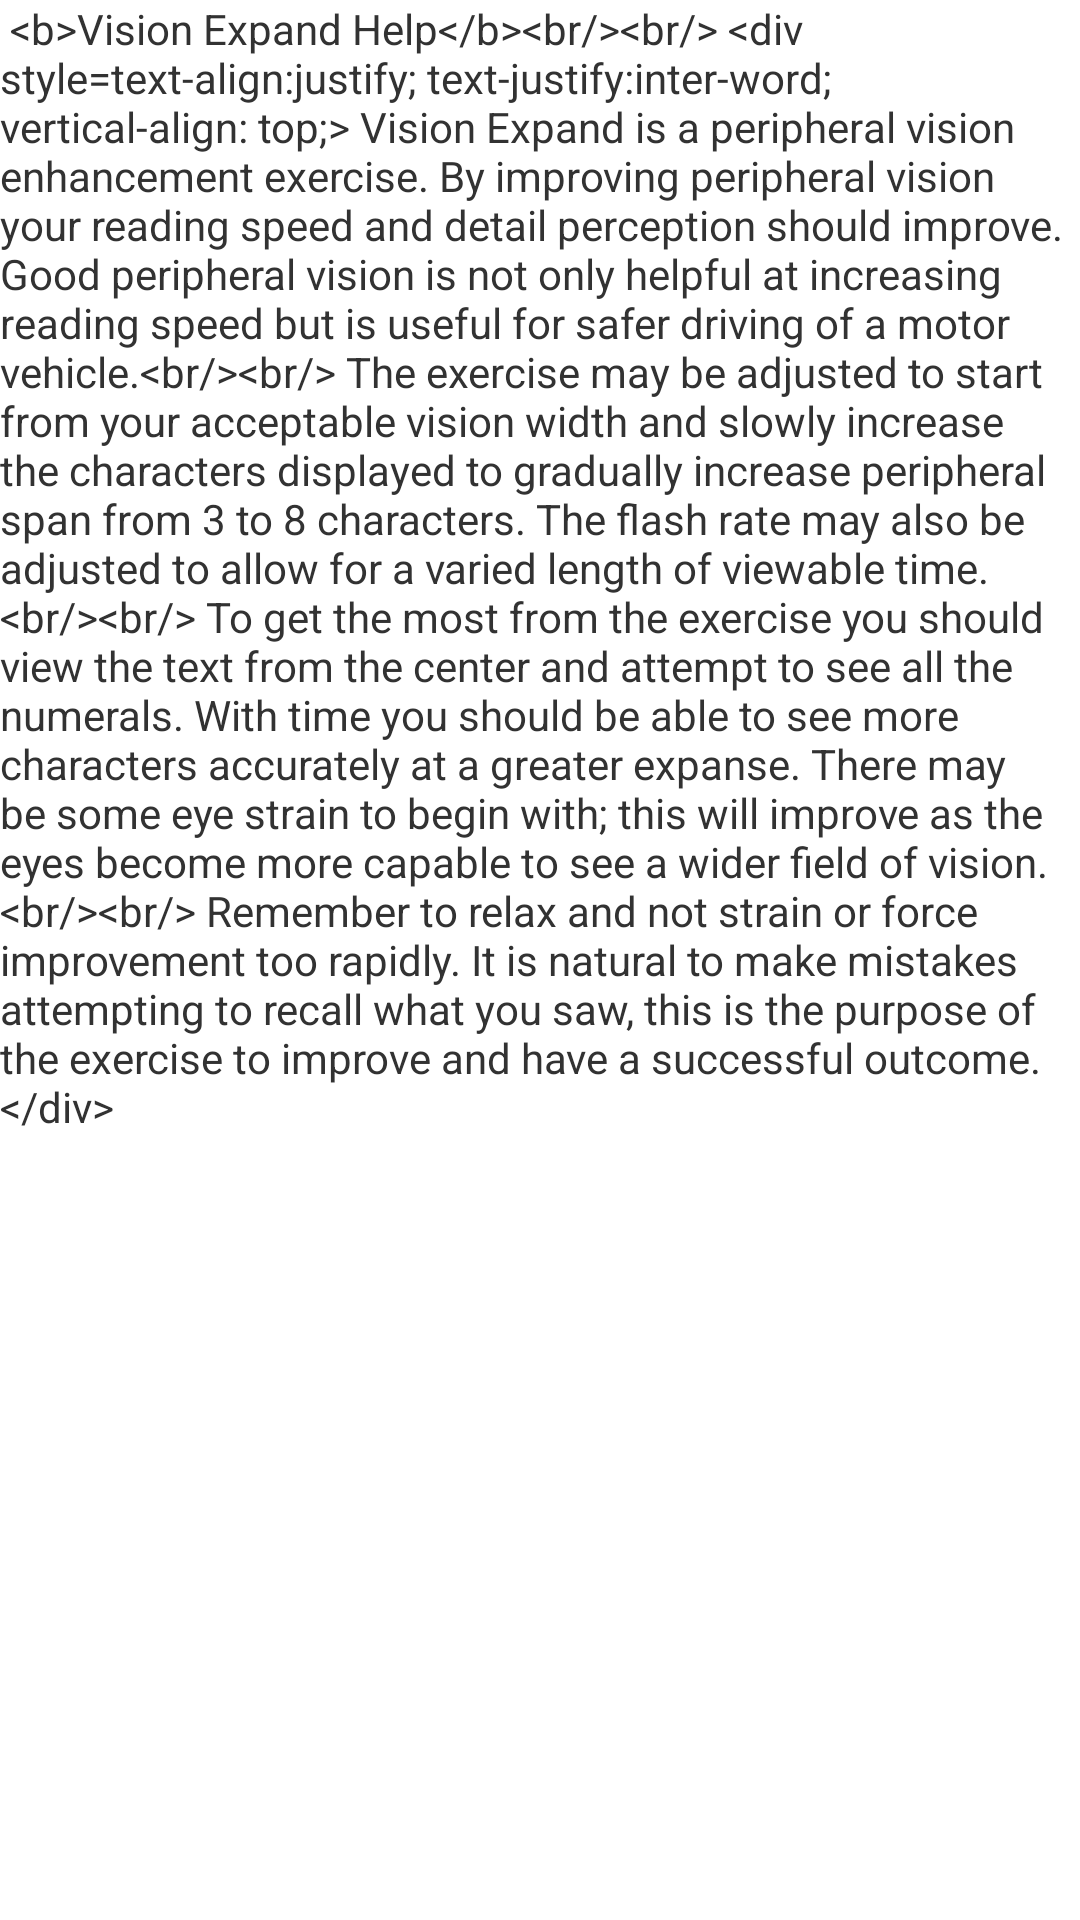

Reconstruct the res/layout file that produces this screen, plus the resources it refers to.
<!-- AndroidManifest.xml: application theme AppTheme -->
<!-- res/layout/activity_drill_a.xml -->
<?xml version="1.0" encoding="utf-8"?>
<ScrollView xmlns:android="http://schemas.android.com/apk/res/android"
    android:id="@+id/scrollView"
    android:layout_width="match_parent"
    android:layout_height="match_parent"
    android:fadeScrollbars="true"
    android:fillViewport="true" >

    <LinearLayout
        android:layout_width="match_parent"
        android:layout_height="wrap_content"
        android:orientation="vertical" >

        <TextView
            android:id="@+id/textDrillA"
            android:layout_width="match_parent"
            android:layout_height="wrap_content"
            android:text="@string/help_page1" />

        <android.support.v4.view.ViewPager
            android:id="@+id/pager"
            android:layout_width="match_parent"
            android:layout_height="wrap_content" />

    </LinearLayout>

</ScrollView>
<!-- resources referenced by this layout -->
<resources>
  <string name="help_page1">
  
  			&lt;b&gt;Vision Expand Help&lt;/b&gt;&lt;br/&gt;&lt;br/&gt;
  			&lt;div style="text-align:justify; text-justify:inter-word; vertical-align: top;"&gt;
                 Vision Expand is a peripheral vision enhancement exercise. By improving peripheral 
                 vision your reading speed and detail perception should improve. Good peripheral vision 
                 is not only helpful at increasing reading speed but is useful for safer driving of a motor vehicle.&lt;br/&gt;&lt;br/&gt;
  
                 The exercise may be adjusted to start from your acceptable vision width and slowly 
                 increase the characters displayed to gradually increase peripheral span from 3 to 8 
                 characters. The flash rate may also be adjusted to allow for a varied length of viewable time. &lt;br/&gt;&lt;br/&gt;
                 
                 To get the most from the exercise you should view the text from the center and attempt to 
                 see all the numerals. With time you should be able to see more characters accurately at a 
                 greater expanse. There may be some eye strain to begin with; this will improve as the eyes 
                 become more capable to see a wider field of vision. &lt;br/&gt;&lt;br/&gt;
                 
                 Remember to relax and not strain or force improvement too rapidly. It is natural to make mistakes 
                 attempting to recall what you saw, this is the purpose of the exercise to improve and have a successful outcome.
  			&lt;/div&gt;
  		
      </string>
  <style name="AppTheme" parent="AppBaseTheme">
          
      </style>
  <style name="AppBaseTheme" parent="android:Theme.Light">
          
      </style>
</resources>
